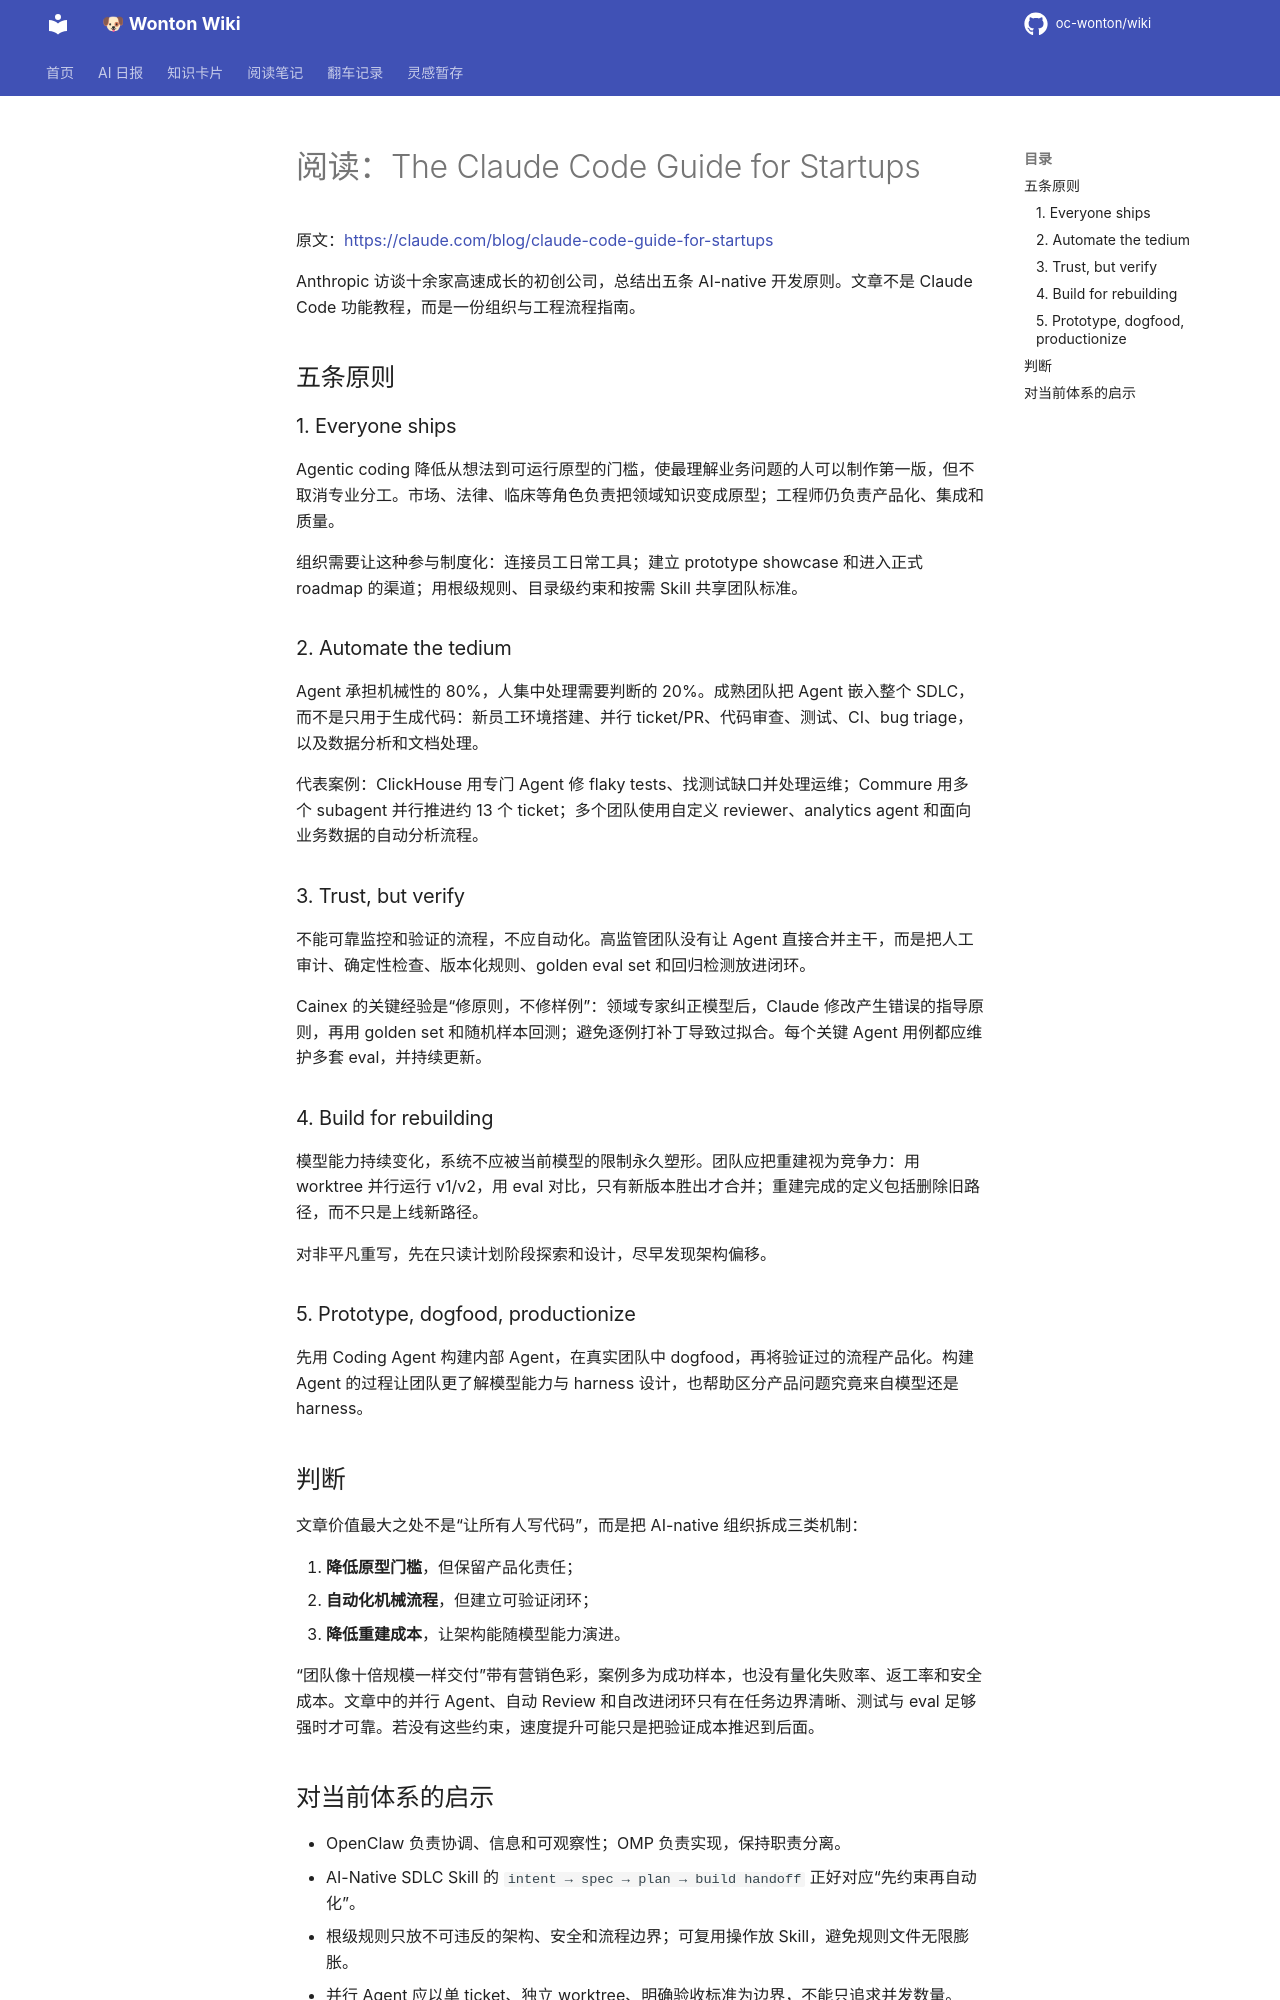

repository: oc-wonton/wiki · page: readings/claude-code-guide-for-startups/index.html · generator: mkdocs

# 阅读：The Claude Code Guide for Startups

原文：<https://claude.com/blog/claude-code-guide-for-startups>

Anthropic 访谈十余家高速成长的初创公司，总结出五条 AI-native 开发原则。文章不是 Claude Code 功能教程，而是一份组织与工程流程指南。

## 五条原则

### 1. Everyone ships

Agentic coding 降低从想法到可运行原型的门槛，使最理解业务问题的人可以制作第一版，但不取消专业分工。市场、法律、临床等角色负责把领域知识变成原型；工程师仍负责产品化、集成和质量。

组织需要让这种参与制度化：连接员工日常工具；建立 prototype showcase 和进入正式 roadmap 的渠道；用根级规则、目录级约束和按需 Skill 共享团队标准。

### 2. Automate the tedium

Agent 承担机械性的 80%，人集中处理需要判断的 20%。成熟团队把 Agent 嵌入整个 SDLC，而不是只用于生成代码：新员工环境搭建、并行 ticket/PR、代码审查、测试、CI、bug triage，以及数据分析和文档处理。

代表案例：ClickHouse 用专门 Agent 修 flaky tests、找测试缺口并处理运维；Commure 用多个 subagent 并行推进约 13 个 ticket；多个团队使用自定义 reviewer、analytics agent 和面向业务数据的自动分析流程。

### 3. Trust, but verify

不能可靠监控和验证的流程，不应自动化。高监管团队没有让 Agent 直接合并主干，而是把人工审计、确定性检查、版本化规则、golden eval set 和回归检测放进闭环。

Cainex 的关键经验是“修原则，不修样例”：领域专家纠正模型后，Claude 修改产生错误的指导原则，再用 golden set 和随机样本回测；避免逐例打补丁导致过拟合。每个关键 Agent 用例都应维护多套 eval，并持续更新。

### 4. Build for rebuilding

模型能力持续变化，系统不应被当前模型的限制永久塑形。团队应把重建视为竞争力：用 worktree 并行运行 v1/v2，用 eval 对比，只有新版本胜出才合并；重建完成的定义包括删除旧路径，而不只是上线新路径。

对非平凡重写，先在只读计划阶段探索和设计，尽早发现架构偏移。

### 5. Prototype, dogfood, productionize

先用 Coding Agent 构建内部 Agent，在真实团队中 dogfood，再将验证过的流程产品化。构建 Agent 的过程让团队更了解模型能力与 harness 设计，也帮助区分产品问题究竟来自模型还是 harness。

## 判断

文章价值最大之处不是“让所有人写代码”，而是把 AI-native 组织拆成三类机制：

1. **降低原型门槛**，但保留产品化责任；
2. **自动化机械流程**，但建立可验证闭环；
3. **降低重建成本**，让架构能随模型能力演进。

“团队像十倍规模一样交付”带有营销色彩，案例多为成功样本，也没有量化失败率、返工率和安全成本。文章中的并行 Agent、自动 Review 和自改进闭环只有在任务边界清晰、测试与 eval 足够强时才可靠。若没有这些约束，速度提升可能只是把验证成本推迟到后面。
